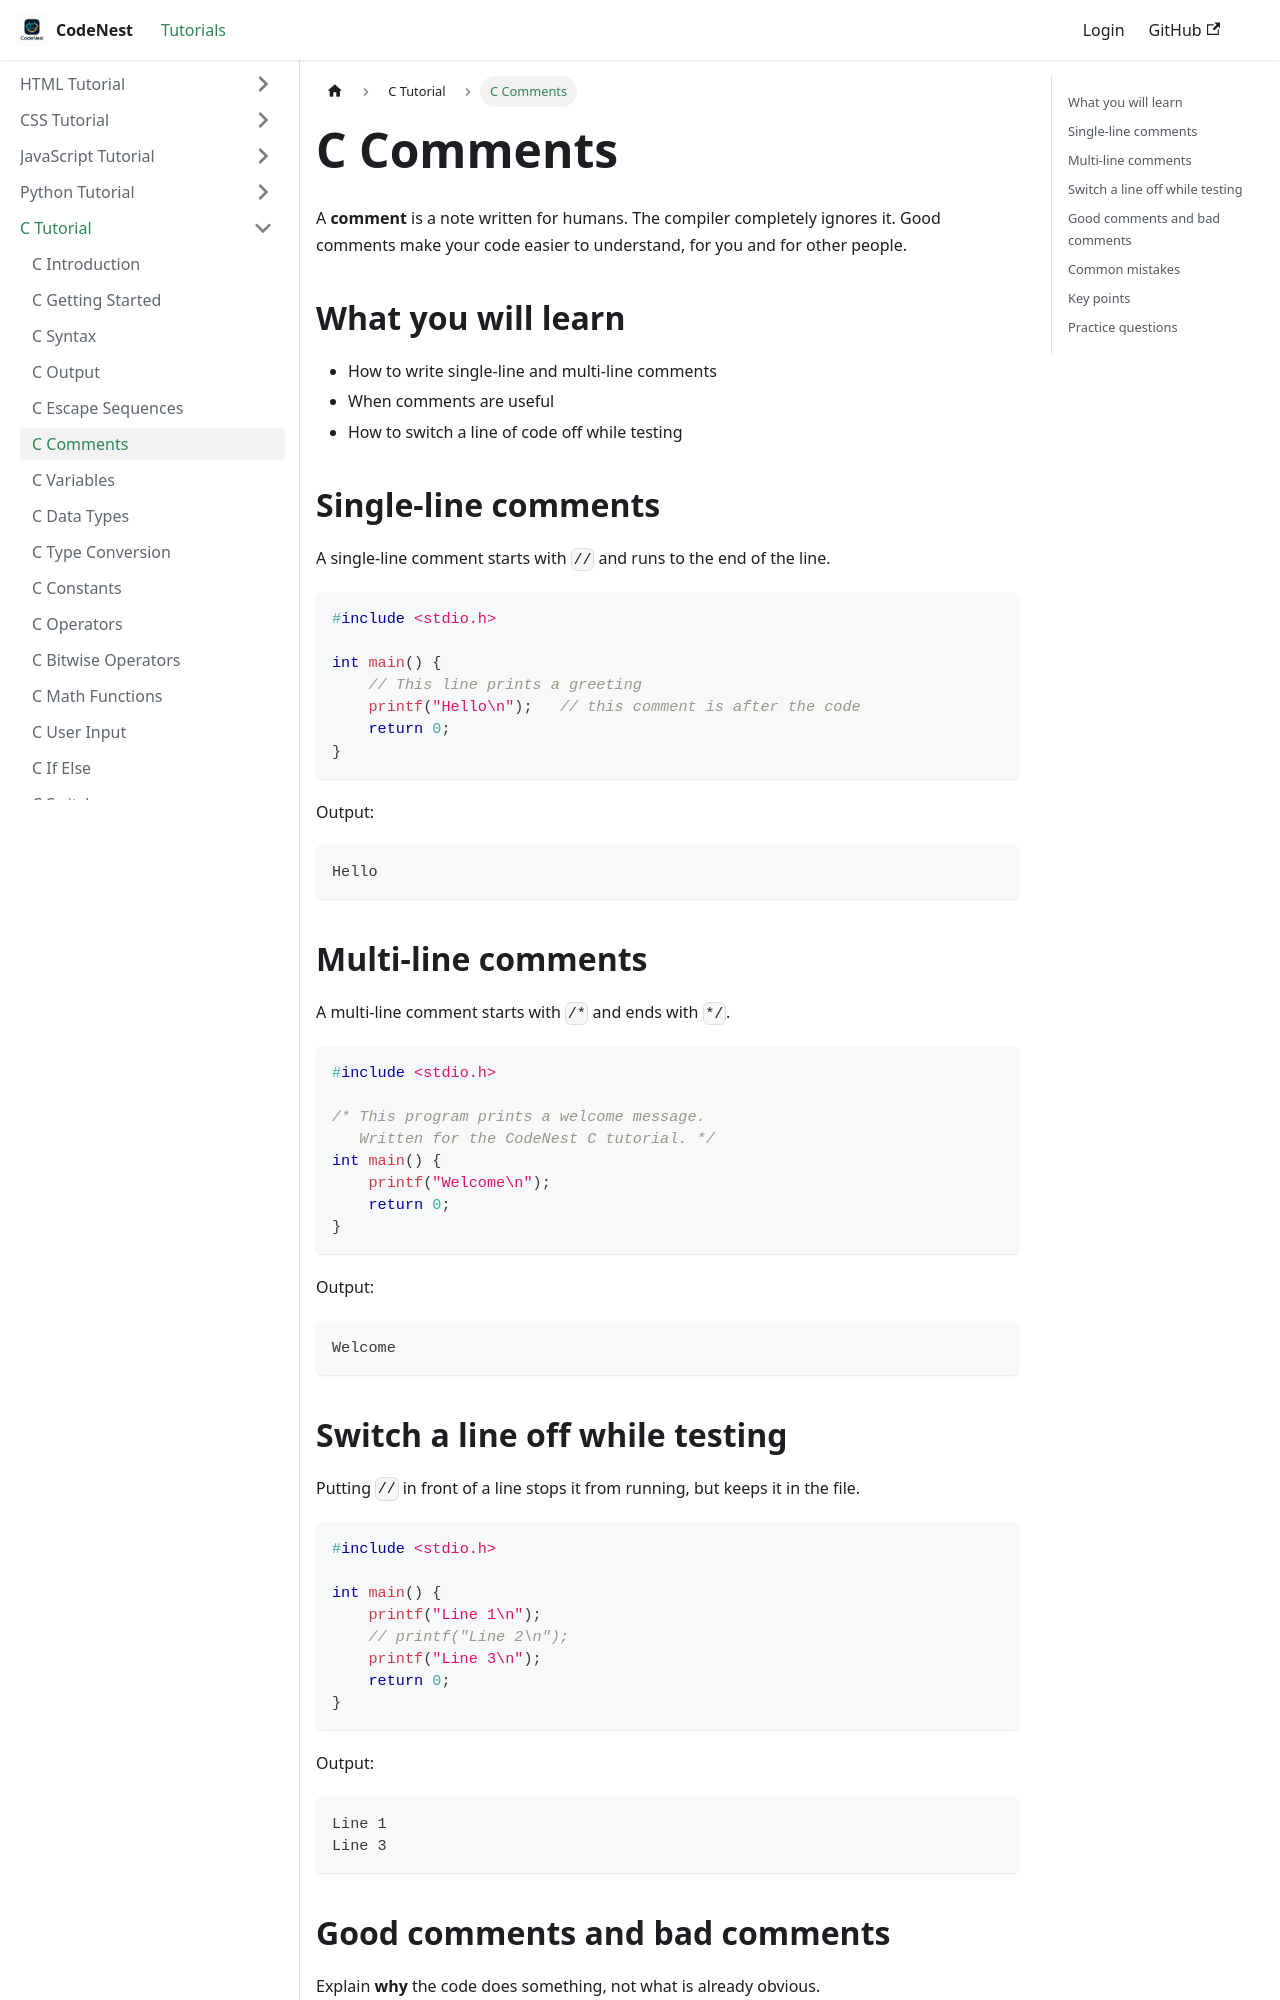

repository: adnankhan112/codenest · page: docs/c/comments.html · generator: docusaurus

---
title: C Comments
sidebar_position: 5
---

# C Comments

A **comment** is a note written for humans. The compiler completely ignores it. Good comments make your code easier to understand, for you and for other people.

## What you will learn

- How to write single-line and multi-line comments
- When comments are useful
- How to switch a line of code off while testing

## Single-line comments

A single-line comment starts with `//` and runs to the end of the line.

```c
#include <stdio.h>

int main() {
    // This line prints a greeting
    printf("Hello\n");   // this comment is after the code
    return 0;
}
```

Output:

```
Hello
```

## Multi-line comments

A multi-line comment starts with `/*` and ends with `*/`.

```c
#include <stdio.h>

/* This program prints a welcome message.
   Written for the CodeNest C tutorial. */
int main() {
    printf("Welcome\n");
    return 0;
}
```

Output:

```
Welcome
```

## Switch a line off while testing

Putting `//` in front of a line stops it from running, but keeps it in the file.

```c
#include <stdio.h>

int main() {
    printf("Line 1\n");
    // printf("Line 2\n");
    printf("Line 3\n");
    return 0;
}
```

Output:

```
Line 1
Line 3
```
